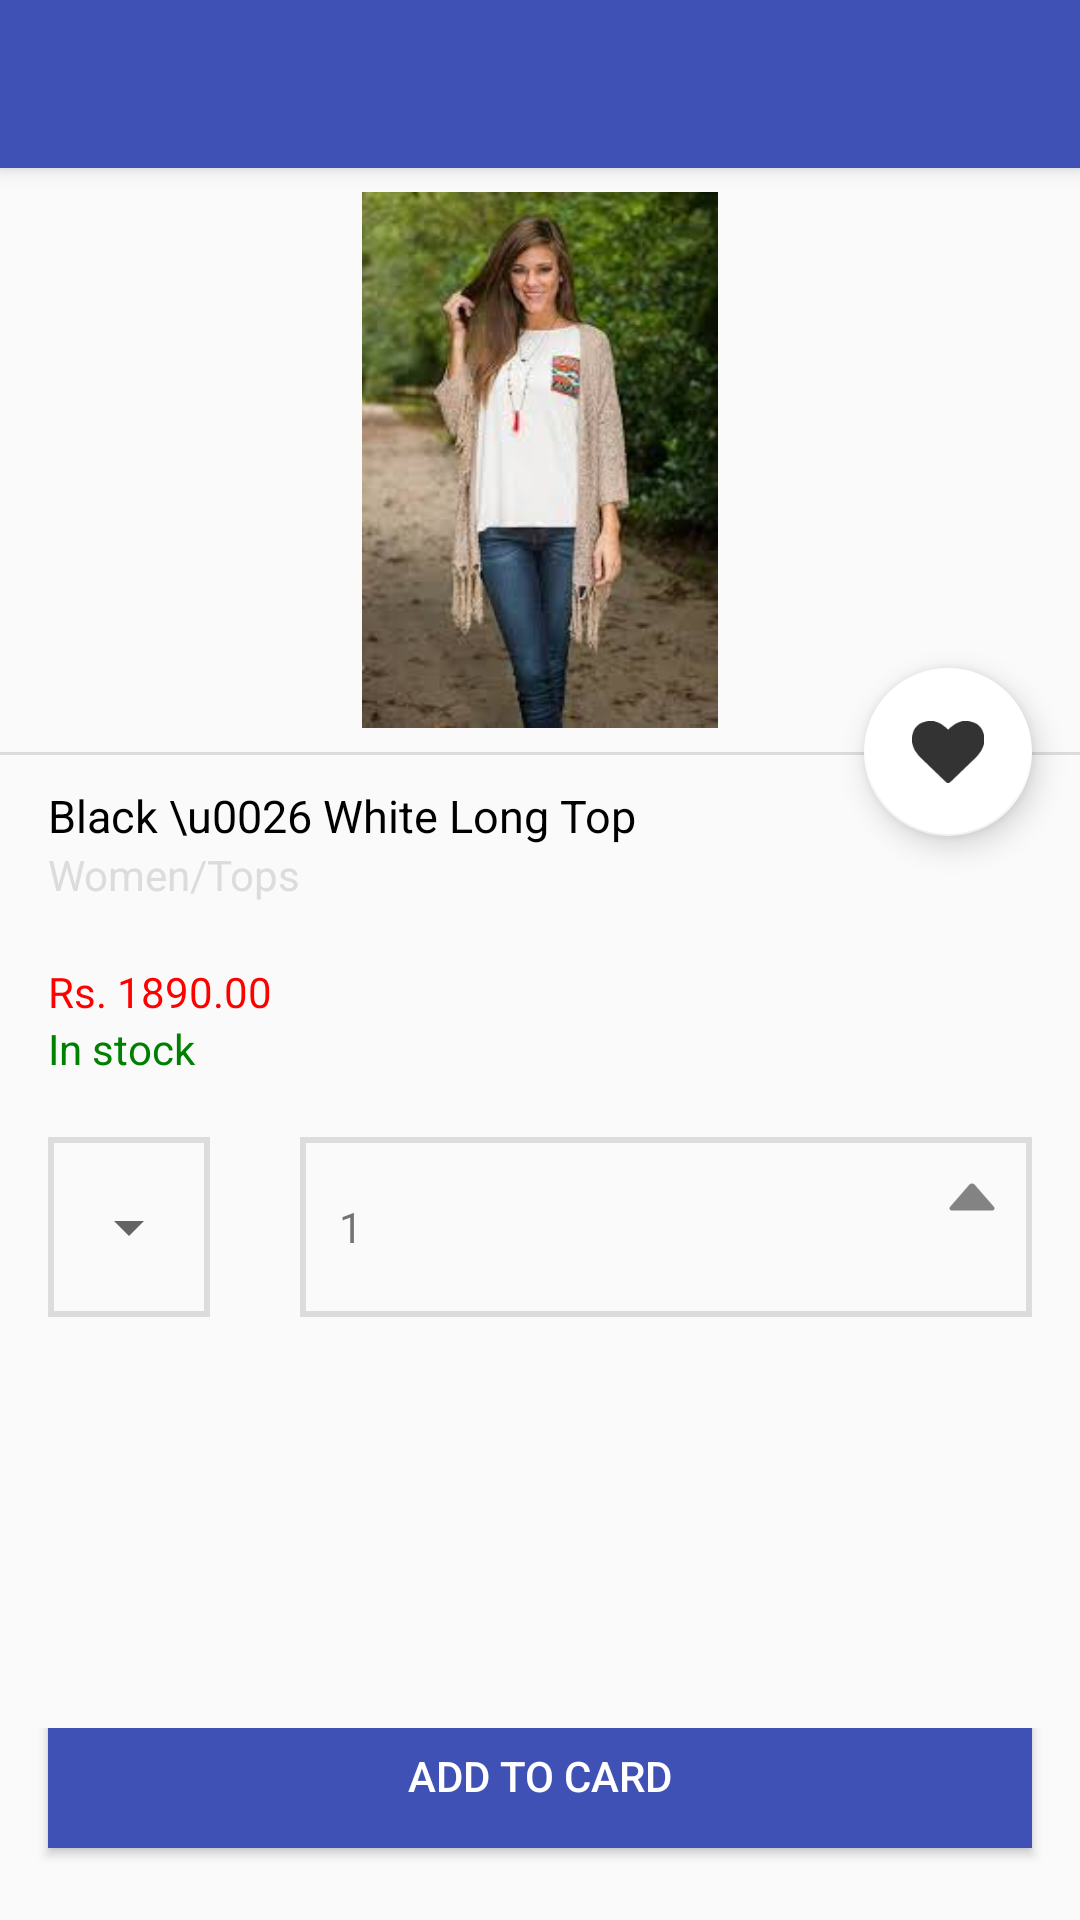

Here is an Android app screen rendered from its layout file. Give the layout XML and the strings, colors and styles it references.
<!-- AndroidManifest.xml: application theme Theme.AppCompat.Light.NoActionBar -->
<!-- res/layout/activity_main.xml -->
<?xml version="1.0" encoding="utf-8"?>
<android.support.design.widget.CoordinatorLayout xmlns:android="http://schemas.android.com/apk/res/android"
    xmlns:app="http://schemas.android.com/apk/res-auto"
    xmlns:tools="http://schemas.android.com/tools"
    android:layout_width="match_parent"
    android:layout_height="match_parent"
    tools:context="com.example.supun.molly.MainActivity">

    <android.support.design.widget.AppBarLayout
        android:layout_width="match_parent"
        android:layout_height="wrap_content"
        android:theme="@style/AppTheme.AppBarOverlay">

        <android.support.v7.widget.Toolbar
            android:id="@+id/toolbar"
            android:layout_width="match_parent"
            android:layout_height="?attr/actionBarSize"
            android:background="?attr/colorPrimary"
            android:elevation="4dp"
            android:theme="@style/ThemeOverlay.AppCompat.ActionBar"
            app:popupTheme="@style/ThemeOverlay.AppCompat.Light"/>

    </android.support.design.widget.AppBarLayout>

<include layout="@layout/content_main" />



</android.support.design.widget.CoordinatorLayout>
<!-- res/layout/content_main.xml (included above) -->
<?xml version="1.0" encoding="utf-8"?>
<android.support.design.widget.CoordinatorLayout xmlns:android="http://schemas.android.com/apk/res/android"
    xmlns:app="http://schemas.android.com/apk/res-auto"
    xmlns:tools="http://schemas.android.com/tools"
    android:layout_width="match_parent"
    android:layout_height="match_parent"
    app:layout_behavior="@string/appbar_scrolling_view_behavior"
    tools:context="com.example.supun.molly.MainActivity"
    tools:showIn="@layout/activity_main"
    >

    <LinearLayout android:layout_width="match_parent"
        android:layout_height="match_parent"
        android:orientation="vertical">

        <LinearLayout
            android:id="@+id/viewA"
            android:layout_width="match_parent"
            android:layout_height="match_parent"
            android:layout_weight="0.6"
            android:orientation="horizontal">

            <ImageView
                android:layout_width="match_parent"
                android:layout_height="match_parent"
                android:src="@drawable/girll"
                android:padding="8dp"/>


            </LinearLayout>
        <View
            android:layout_width="match_parent"
            android:layout_height="1dp"
            android:background="@color/gainsboro"/>
        <LinearLayout
            android:id="@+id/viewB"
            android:layout_width="match_parent"
            android:layout_height="match_parent"
            android:layout_weight="0.4"
            android:orientation="vertical"
            android:paddingLeft="16dp"
            android:paddingRight="16dp"
            >

            <TextView
                android:layout_width="match_parent"
                android:layout_height="wrap_content"
                android:text="Black \u0026 White Long Top"
                android:textSize="15dp"
                android:textColor="@color/black"
                android:layout_marginTop="10dp"
                />
            <TextView
                android:layout_width="match_parent"
                android:layout_height="wrap_content"
                android:text="Women/Tops"
                android:textColor="@color/gainsboro"
                />
            <TextView
                android:layout_width="match_parent"
                android:layout_height="wrap_content"
                android:text="Rs. 1890.00"
                android:layout_marginTop="20dp"
                android:textColor="@color/red"

                />
            <TextView
                android:layout_width="match_parent"
                android:layout_height="wrap_content"
                android:text="In stock"
                android:textColor="@color/green"
                />
            <LinearLayout
                android:layout_width="match_parent"
                android:layout_height="60dp"
                android:orientation="horizontal"
                android:layout_marginTop="20dp"
                >
                <RelativeLayout
                    android:layout_width="wrap_content"
                    android:layout_height="wrap_content"
                    android:background="@drawable/border"
                    android:gravity="center"
                    >

                    <Spinner
                        android:layout_width="wrap_content"
                        android:layout_height="match_parent"
                        android:id="@+id/spinner_type">

                    </Spinner>
                </RelativeLayout>
                <include layout="@layout/up_and_down_spinner" />

            </LinearLayout>


            </LinearLayout>
        <LinearLayout
            android:layout_width="match_parent"
            android:layout_height="wrap_content"
            android:gravity="center">
            <Button
                android:layout_width="match_parent"
                android:layout_height="wrap_content"
                android:text="Add To Card"
                android:background="@color/colorPrimary"
                android:layout_marginBottom="16dp"
                android:layout_marginLeft="16dp"
                android:layout_marginRight="16dp"
                android:textColor="@color/white"
                android:id="@+id/button_add_to_card"/>

        </LinearLayout>


    </LinearLayout>

    <android.support.design.widget.FloatingActionButton
        android:id="@+id/fab"
        android:layout_width="wrap_content"
        android:layout_height="wrap_content"
        android:layout_margin="16dp"
        android:clickable="true"
        app:backgroundTint="@color/white"
        app:srcCompat="@drawable/wishlistheart"
        app:layout_anchor="@id/viewA"
        app:layout_anchorGravity="bottom|right|end"/>



</android.support.design.widget.CoordinatorLayout>
<!-- res/layout/up_and_down_spinner.xml (included above) -->
<?xml version="1.0" encoding="utf-8"?>
<LinearLayout xmlns:android="http://schemas.android.com/apk/res/android"
     android:layout_width="match_parent"
    android:layout_height="match_parent"
    android:orientation="horizontal"
    android:background="@drawable/border"
    android:layout_marginLeft="30dp">

        <LinearLayout
            android:layout_width="wrap_content"
            android:layout_height="match_parent"
            android:gravity="left">
        <TextView
            android:layout_width="wrap_content"
            android:layout_height="match_parent"
            android:text="1"
            android:id="@+id/countView"
            android:gravity="center"
            android:paddingLeft="10dp"

            />
        </LinearLayout>
        <View
            android:layout_width="0dp"
            android:layout_height="0dp"
            android:layout_weight="1"/>
        <LinearLayout
            android:layout_width="wrap_content"
            android:layout_height="wrap_content"
            android:orientation="vertical"
            android:layout_marginLeft="20dp"
            android:gravity="right">
            <RelativeLayout
                android:layout_width="wrap_content"
                android:layout_height="wrap_content">
                <Spinner
                    android:layout_width="wrap_content"
                    android:layout_height="wrap_content"
                    android:background="@drawable/spinner_up"
                    android:id="@+id/spinner_up_icon">

                </Spinner>
            </RelativeLayout>
            <RelativeLayout
                android:layout_width="wrap_content"
                android:layout_height="wrap_content">
                <Spinner
                    android:layout_width="wrap_content"
                    android:layout_height="wrap_content"
                    android:background="@drawable/spinner_down"
                    android:id="@+id/spinner_down_icon">

                </Spinner>

            </RelativeLayout>
        </LinearLayout>


    </LinearLayout>
<!-- resources referenced by this layout -->
<resources>
  <color name="black">#000000</color>
  <color name="colorPrimary">#3F51B5</color>
  <color name="gainsboro">#DCDCDC</color>
  <color name="green">#008000</color>
  <color name="red">#FF0000</color>
  <color name="white">#ffffff</color>
  <!-- drawable border (drawable) -->
  <?xml version="1.0" encoding="utf-8"?>
  <shape xmlns:android="http://schemas.android.com/apk/res/android"
      >
      <stroke android:width="2dp" android:color="@color/gainsboro" />
      <padding android:bottom="3dp" android:left="3dp" android:right="3dp" android:top="3dp" />
  </shape>
  <!-- drawable girll: jpg bitmap (drawable, 8152 bytes) -->
  <!-- drawable spinner_down (drawable) -->
  <?xml version="1.0" encoding="utf-8"?>
  <selector xmlns:android="http://schemas.android.com/apk/res/android">
      <item><layer-list>
          <item><shape>
  
              <padding android:bottom="3dp" android:left="3dp" android:right="3dp" android:top="3dp" />
          </shape></item>
          <item ><bitmap android:gravity="right|bottom" android:src="@drawable/ic_action_down" />
          </item>
      </layer-list></item>
  </selector>
  <!-- drawable spinner_up (drawable) -->
  <?xml version="1.0" encoding="utf-8"?>
  <selector xmlns:android="http://schemas.android.com/apk/res/android">
      <item><layer-list>
          <item><shape>
  
              <padding android:bottom="1dp" android:left="1dp" android:right="1dp" android:top="1dp" />
          </shape></item>
          <item ><bitmap android:gravity="right|top" android:src="@drawable/ic_action_up" />
          </item>
      </layer-list></item>
  </selector>
  <!-- drawable wishlistheart: png bitmap (drawable-hdpi, 1589 bytes) -->
  <style name="AppTheme.AppBarOverlay" parent="ThemeOverlay.AppCompat.Dark.ActionBar">
  
          <item name="colorPrimary">@color/colorPrimary</item>
          <item name="colorPrimaryDark">@color/colorPrimaryDark</item>
          <item name="colorAccent">@color/colorAccent</item>
      </style>
  <!-- drawable ic_action_up: png bitmap (drawable-hdpi, 336 bytes) -->
  <color name="colorPrimaryDark">#303F9F</color>
  <color name="colorAccent">#FF4081</color>
</resources>
